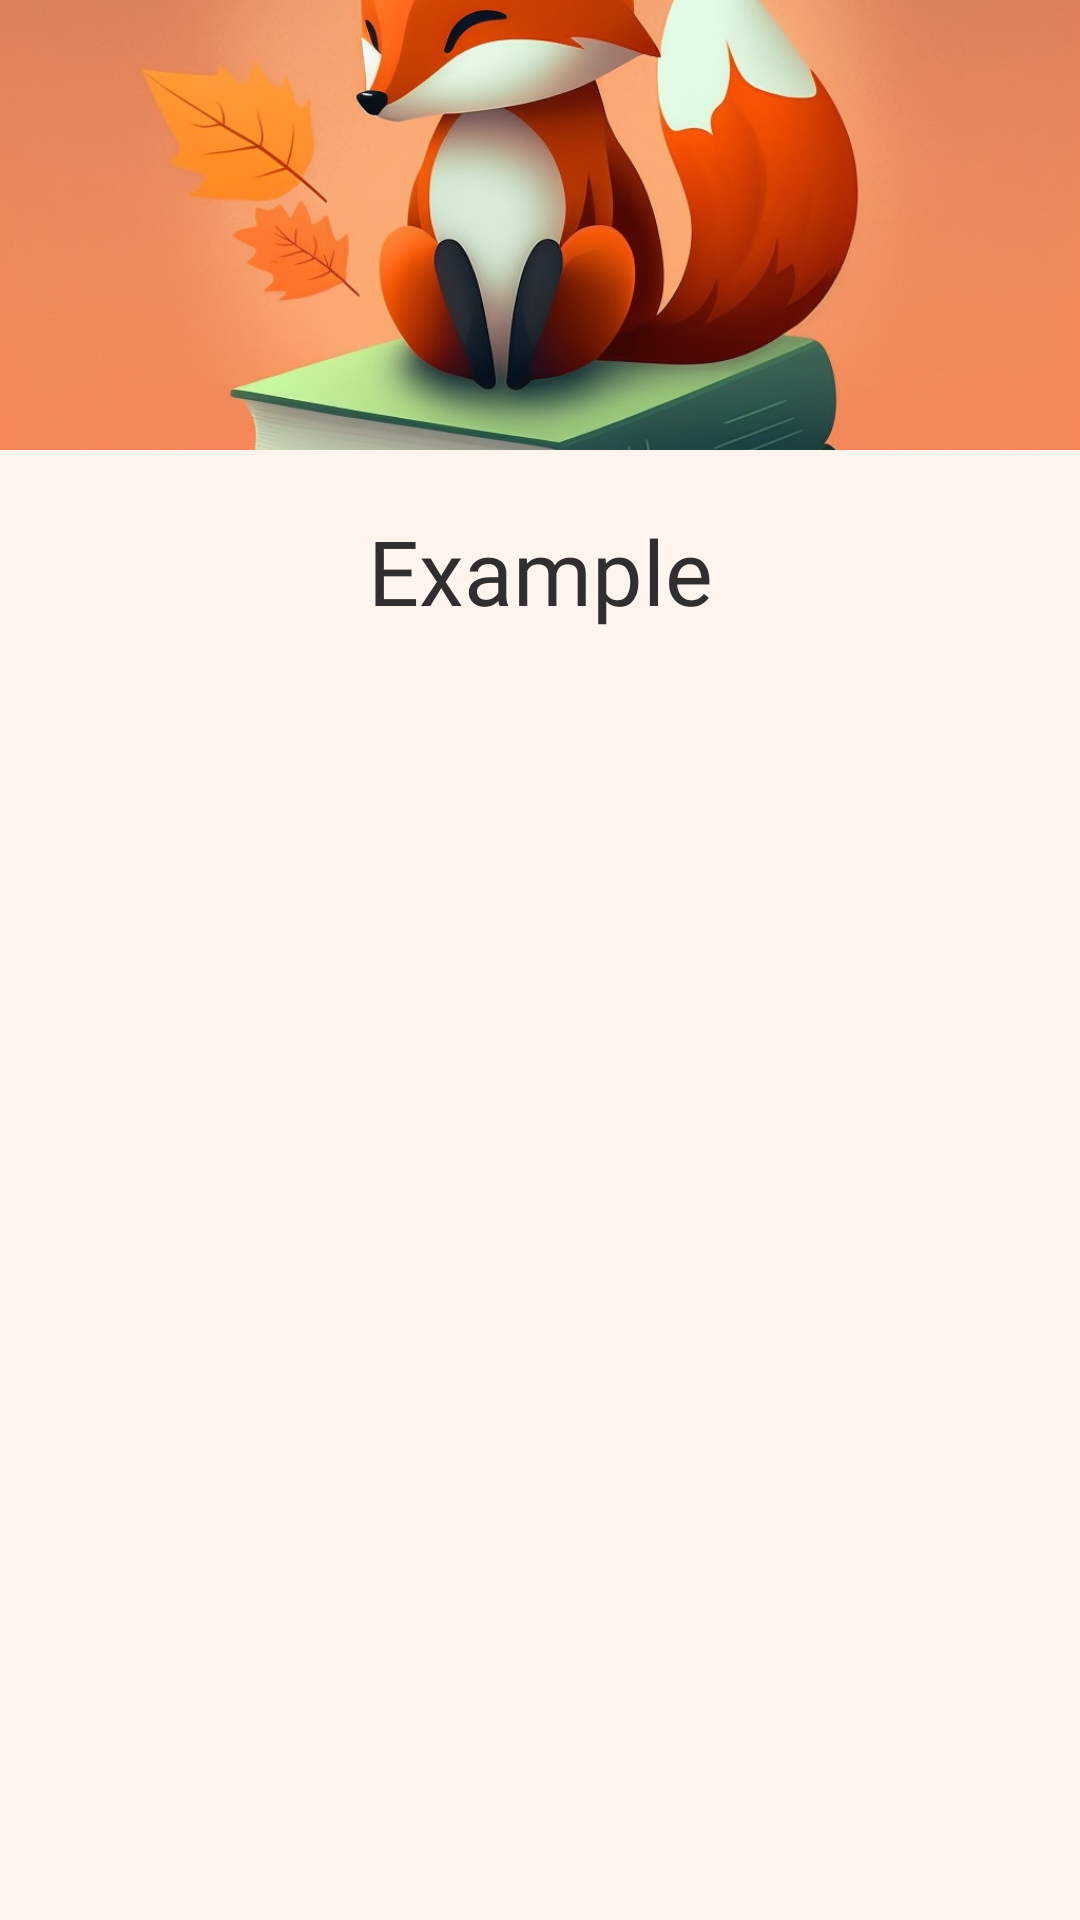

Layout XML and referenced resources for this Android screen:
<!-- AndroidManifest.xml: application theme Theme.EnglishIT -->
<!-- res/layout/activity_details.xml -->
<?xml version="1.0" encoding="utf-8"?>
<androidx.constraintlayout.widget.ConstraintLayout xmlns:android="http://schemas.android.com/apk/res/android"
    xmlns:app="http://schemas.android.com/apk/res-auto"
    xmlns:tools="http://schemas.android.com/tools"
    android:layout_width="match_parent"
    android:layout_height="match_parent"
    android:background="@drawable/bghome"
    tools:context=".ui.presentation.home.DetailsActivity">

    <ImageView
        android:id="@+id/ivHeadImg"
        android:layout_width="wrap_content"
        android:layout_height="150dp"
        android:scaleType="centerCrop"
        app:layout_constraintEnd_toEndOf="parent"
        app:layout_constraintStart_toStartOf="parent"
        app:layout_constraintTop_toTopOf="parent"
        app:srcCompat="@drawable/image1" />

    <TextView
        android:id="@+id/tvFirstTitle"
        android:layout_width="wrap_content"
        android:layout_height="wrap_content"
        android:layout_marginTop="20dp"
        android:fontFamily="@font/poppins_semibold"
        android:text="Example"
        android:textColor="@color/black"
        android:textSize="30sp"
        app:layout_constraintEnd_toEndOf="parent"
        app:layout_constraintStart_toStartOf="parent"
        app:layout_constraintTop_toBottomOf="@+id/ivHeadImg" />


    <androidx.recyclerview.widget.RecyclerView
        android:id="@+id/rvDetails"
        android:layout_width="match_parent"
        android:layout_height="0dp"
        android:paddingBottom="30dp"
        android:clipToPadding="false"
        android:background="@color/transparent"
        app:layout_constraintBottom_toBottomOf="parent"
        app:layout_constraintEnd_toEndOf="parent"
        app:layout_constraintStart_toStartOf="parent"
        app:layout_constraintTop_toBottomOf="@+id/tvFirstTitle"
        tools:itemCount="3"
        tools:listitem="@layout/phrases_item" />


</androidx.constraintlayout.widget.ConstraintLayout>
<!-- res/layout/phrases_item.xml (included above) -->
<?xml version="1.0" encoding="utf-8"?>
<com.google.android.material.card.MaterialCardView xmlns:android="http://schemas.android.com/apk/res/android"
    xmlns:app="http://schemas.android.com/apk/res-auto"
    xmlns:tools="http://schemas.android.com/tools"
    android:id="@+id/phrases_details_item"
    android:layout_width="match_parent"
    app:cardElevation="0dp"
    android:backgroundTint="@color/transparent"
    app:strokeColor="@color/transparent"
    android:outlineAmbientShadowColor="@color/transparent"
    android:layout_height="wrap_content"
    android:background="@color/transparent">

    <androidx.constraintlayout.widget.ConstraintLayout
        android:layout_width="match_parent"
        android:layout_height="wrap_content"
        >


        <androidx.constraintlayout.widget.ConstraintLayout
            android:id="@+id/constrait1"
            android:layout_width="match_parent"
            android:layout_height="wrap_content"
            android:background="@color/transparent"
            android:paddingHorizontal="15dp"
            app:layout_constraintBottom_toBottomOf="parent"
            app:layout_constraintEnd_toEndOf="parent"
            app:layout_constraintStart_toStartOf="parent"
            app:layout_constraintTop_toTopOf="parent"
            app:layout_constraintVertical_bias="0.5">


            <androidx.cardview.widget.CardView
                android:layout_width="50dp"
                android:layout_height="50dp"
                app:cardBackgroundColor="@color/transparent"
                android:background="@color/transparent"
                app:layout_constraintBottom_toBottomOf="parent"
                app:layout_constraintEnd_toEndOf="parent"
                app:cardElevation="0dp"
                android:outlineAmbientShadowColor="@color/transparent"
                app:layout_constraintTop_toTopOf="parent">

                <ImageView
                    android:layout_width="30dp"
                    android:layout_height="30dp"
                    android:layout_gravity="center"
                    android:outlineAmbientShadowColor="@color/transparent"
                    android:background="@color/transparent"
                    android:src="@drawable/circle_play" />
            </androidx.cardview.widget.CardView>

            <TextView
                android:id="@+id/tvTitlePhrase"
                android:layout_width="wrap_content"
                android:layout_height="wrap_content"
                android:background="@color/transparent"
                android:fontFamily="@font/poppins_semibold"
                android:text="Title Phrase"
                android:textSize="20sp"
                app:layout_constraintBottom_toBottomOf="parent"
                app:layout_constraintStart_toStartOf="parent"
                app:layout_constraintTop_toTopOf="parent" />

        </androidx.constraintlayout.widget.ConstraintLayout>


        <TextView
            android:id="@+id/tvDescPhrase"
            android:layout_width="match_parent"
            android:layout_height="match_parent"

            android:background="@color/transparent"
            android:fontFamily="@font/poppins_regular"
            android:paddingStart="17dp"
            android:text="Desc phrase"
            android:textSize="12sp"
            app:layout_constraintStart_toStartOf="parent"
            app:layout_constraintTop_toBottomOf="@+id/constrait1" />
    </androidx.constraintlayout.widget.ConstraintLayout>


</com.google.android.material.card.MaterialCardView>
<!-- resources referenced by this layout -->
<resources>
  <color name="black">#302E2E</color>
  <color name="transparent">#001A151E</color>
  <!-- drawable bghome (drawable) -->
  <vector xmlns:android="http://schemas.android.com/apk/res/android"
      android:width="360dp"
      android:height="800dp"
      android:viewportWidth="360"
      android:viewportHeight="800">
    <path
        android:pathData="M0,0h360v800h-360z"
        android:fillColor="#FFF4EE"
        />
  </vector>
  <!-- drawable circle_play (drawable) -->
  <vector xmlns:android="http://schemas.android.com/apk/res/android"
      android:width="8dp"
      android:height="8dp"
      android:tint="#000000"
      android:viewportWidth="24"
      android:viewportHeight="24">
      <path
          android:fillColor="@android:color/white"
          android:pathData="M12,2C6.48,2 2,6.48 2,12s4.48,10 10,10 10,-4.48 10,-10S17.52,2 12,2zM10,16.5v-9l6,4.5 -6,4.5z" />
  </vector>
  <!-- drawable image1: png bitmap (drawable, 947700 bytes) -->
  <style name="Theme.EnglishIT" parent="Theme.MaterialComponents.Light.NoActionBar">
          
          <item name="colorPrimary">@color/purple_500</item>
          <item name="colorPrimaryVariant">@color/purple_700</item>
          <item name="colorOnPrimary">@color/white</item>
          
          <item name="colorSecondary">@color/teal_200</item>
          <item name="colorSecondaryVariant">@color/teal_700</item>
          <item name="colorOnSecondary">@color/black</item>
          
          <item name="android:statusBarColor">?attr/colorPrimaryVariant</item>
          
      </style>
  <color name="purple_500">#D8683E</color>
  <color name="purple_700">#506298</color>
  <color name="white">#FFFFFFFF</color>
  <color name="teal_200">#FF03DAC5</color>
  <color name="teal_700">#FF018786</color>
</resources>
